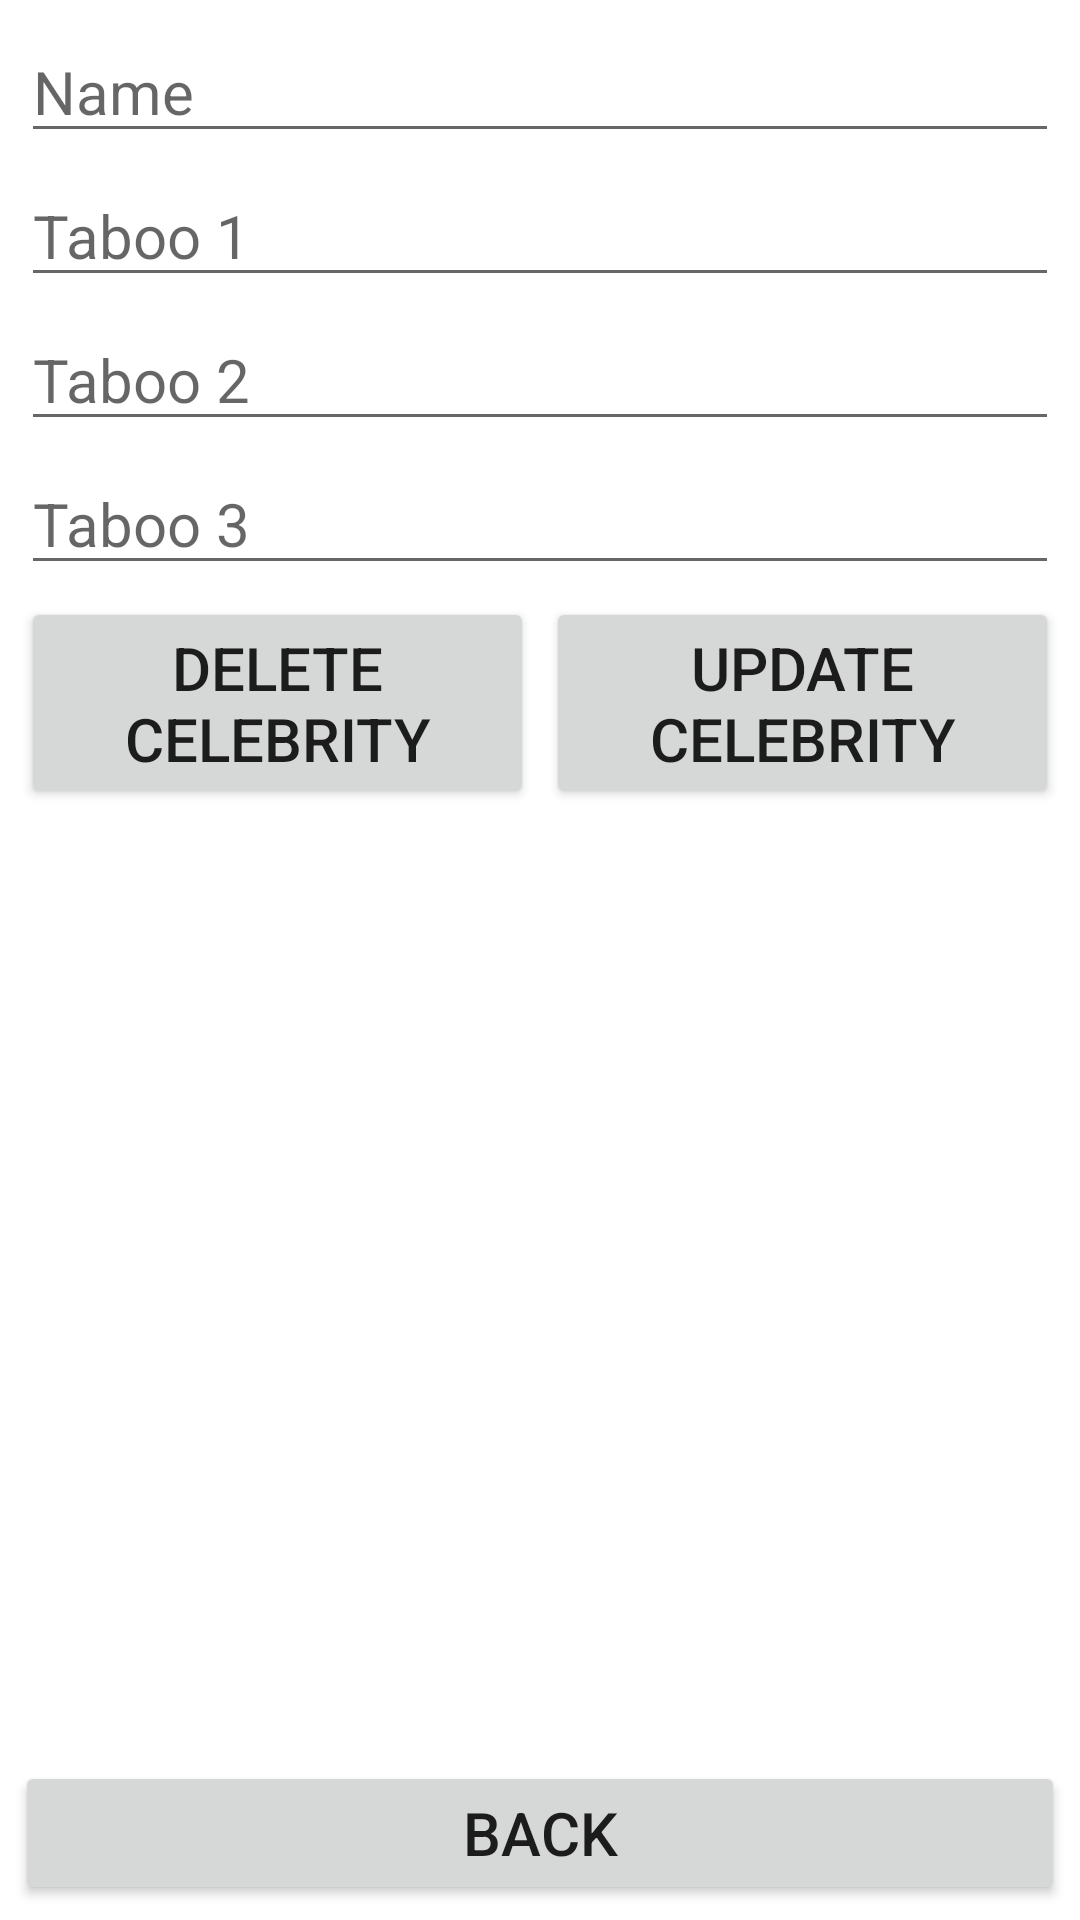

Here is an Android app screen rendered from its layout file. Give the layout XML and the strings, colors and styles it references.
<!-- AndroidManifest.xml: application theme Theme.HeadUpApp -->
<!-- res/layout/activity_update_del_celeb.xml -->
<?xml version="1.0" encoding="utf-8"?>
<androidx.constraintlayout.widget.ConstraintLayout xmlns:android="http://schemas.android.com/apk/res/android"
    xmlns:app="http://schemas.android.com/apk/res-auto"
    xmlns:tools="http://schemas.android.com/tools"
    android:layout_width="match_parent"
    android:layout_height="match_parent"
    tools:context=".UpdateDelCeleb">


    <LinearLayout
        android:id="@+id/linearLayout"
        android:layout_width="match_parent"
        android:layout_height="wrap_content"
        android:orientation="vertical"
        android:layout_margin="5dp"
        app:layout_constraintEnd_toEndOf="parent"
        app:layout_constraintStart_toStartOf="parent"
        app:layout_constraintTop_toTopOf="parent">

        <EditText
            android:id="@+id/edName3"
            android:layout_width="match_parent"
            android:layout_height="wrap_content"
            android:layout_margin="2dp"
            android:ems="10"
            android:hint="Name"
            android:inputType="textPersonName"
            android:textSize="20sp" />

        <EditText
            android:id="@+id/edTab13"
            android:layout_width="match_parent"
            android:layout_height="wrap_content"
            android:layout_margin="2dp"
            android:ems="10"
            android:hint="Taboo 1"
            android:inputType="textPersonName"
            android:textSize="20sp" />

        <EditText
            android:id="@+id/edTab23"
            android:layout_width="match_parent"
            android:layout_height="wrap_content"
            android:layout_margin="2dp"
            android:ems="10"
            android:hint="Taboo 2"
            android:inputType="textPersonName"
            android:textSize="20sp" />

        <EditText
            android:id="@+id/edTab33"
            android:layout_width="match_parent"
            android:layout_height="wrap_content"
            android:layout_margin="2dp"
            android:ems="10"
            android:hint="Taboo 3"
            android:inputType="textPersonName"
            android:textSize="20sp" />

        <LinearLayout
            android:layout_width="match_parent"
            android:layout_height="match_parent"
            android:orientation="horizontal">

            <Button
                android:id="@+id/btnDel"
                android:layout_width="match_parent"
                android:layout_height="wrap_content"
                android:layout_margin="2dp"
                android:layout_weight="1"
                android:text="Delete celebrity"
                android:textSize="20sp" />

            <Button
                android:id="@+id/btnUpdate"
                android:layout_width="match_parent"
                android:layout_height="wrap_content"
                android:layout_margin="2dp"
                android:layout_weight="1"
                android:text="Update celebrity"
                android:textSize="20sp" />
        </LinearLayout>

    </LinearLayout>

    <Button
        android:id="@+id/btnBack3"
        android:layout_margin="5dp"
        android:layout_width="match_parent"
        android:layout_height="wrap_content"
        android:text="Back"
        android:textSize="20sp"
        app:layout_constraintBottom_toBottomOf="parent"
        app:layout_constraintEnd_toEndOf="parent"
        app:layout_constraintStart_toStartOf="parent" />

</androidx.constraintlayout.widget.ConstraintLayout>
<!-- resources referenced by this layout -->
<resources>
  <style name="Theme.HeadUpApp" parent="Theme.MaterialComponents.DayNight.DarkActionBar">
          
          <item name="colorPrimary">@color/purple_500</item>
          <item name="colorPrimaryVariant">@color/purple_700</item>
          <item name="colorOnPrimary">@color/white</item>
          
          <item name="colorSecondary">@color/teal_200</item>
          <item name="colorSecondaryVariant">@color/teal_700</item>
          <item name="colorOnSecondary">@color/black</item>
          
          <item name="android:statusBarColor" tools:targetApi="l">?attr/colorPrimaryVariant</item>
          
      </style>
  <!-- not gathered from this repository: default colours our renderer supplied (Android Studio template values) -->
  <color name="purple_500">#FF6200EE</color>
  <color name="purple_700">#FF3700B3</color>
  <color name="teal_200">#FF03DAC5</color>
  <color name="teal_700">#FF018786</color>
  <color name="black">#FF000000</color>
  <color name="white">#FFFFFFFF</color>
</resources>
